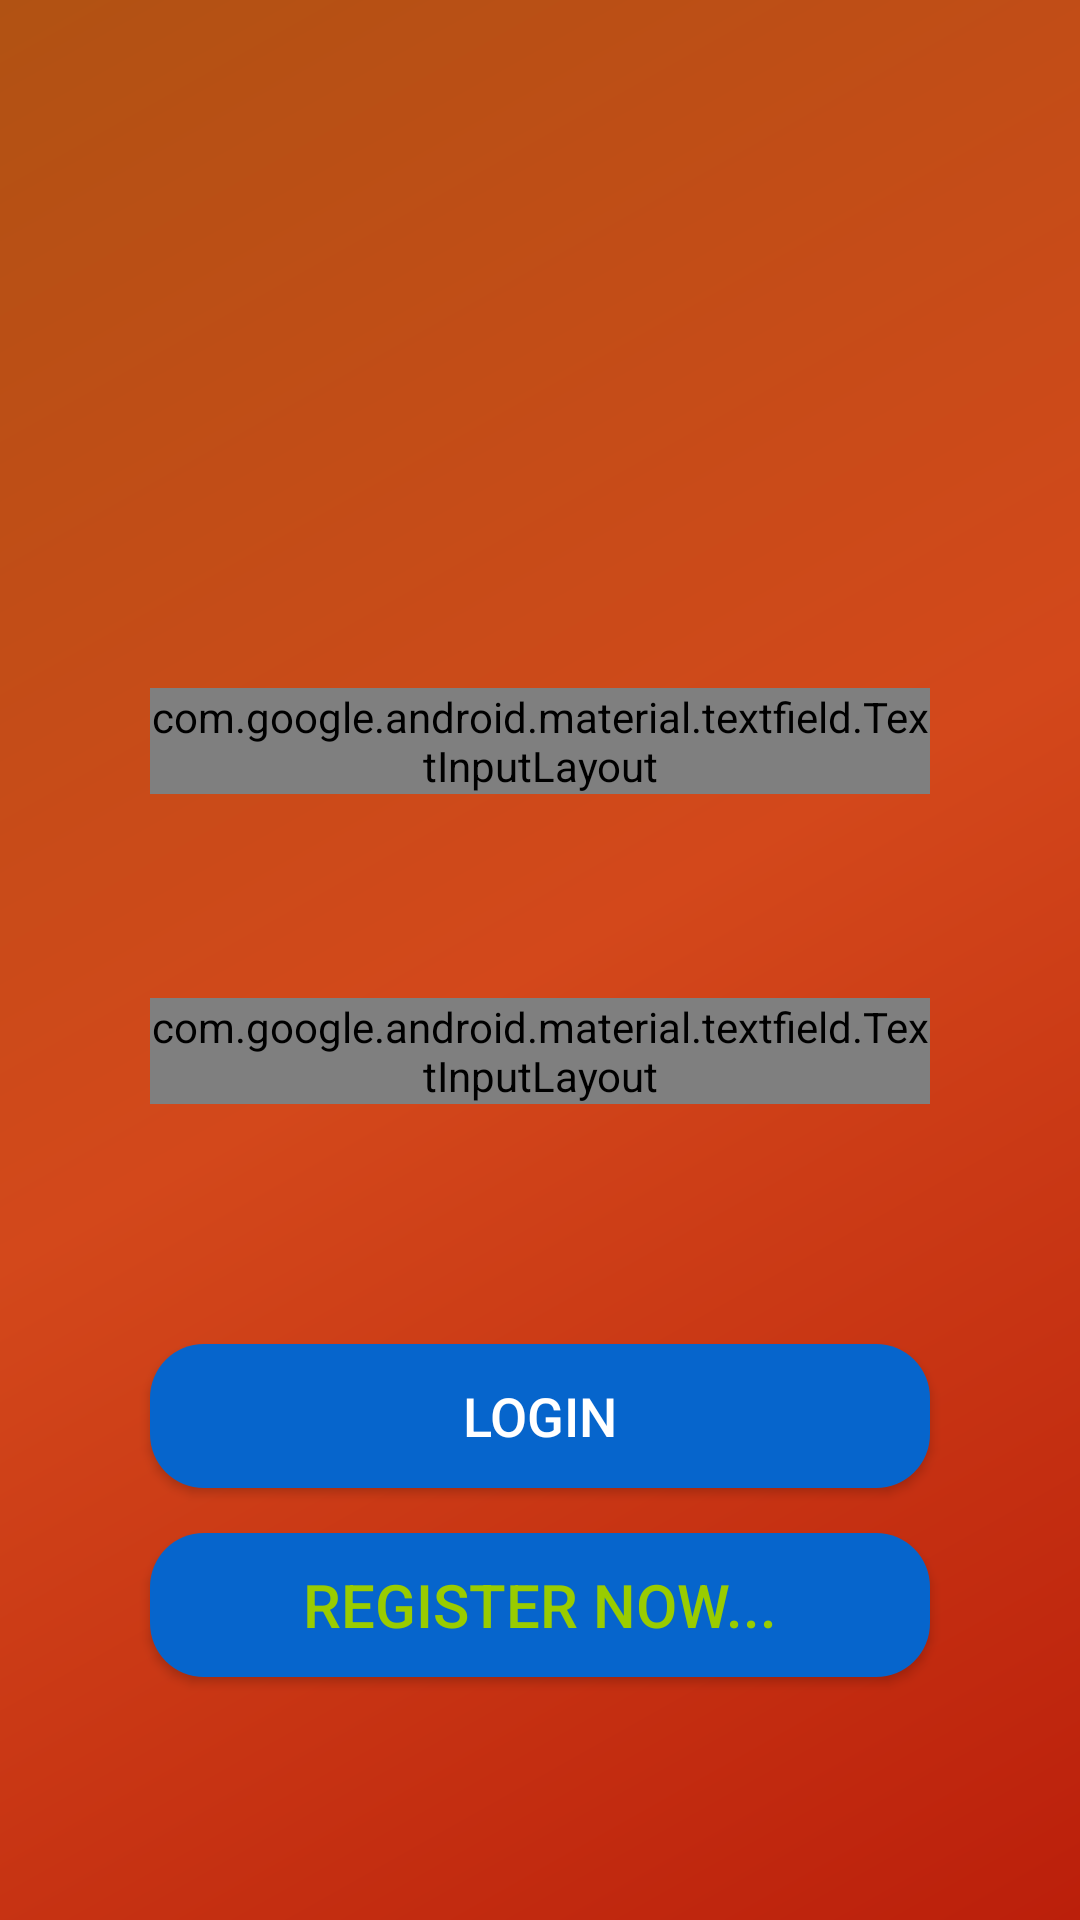

Reconstruct the res/layout file that produces this screen, plus the resources it refers to.
<!-- AndroidManifest.xml: activity theme AppThemeNoActionBar -->
<!-- res/layout/activity_login.xml -->
<?xml version="1.0" encoding="utf-8"?>
<android.support.constraint.ConstraintLayout xmlns:android="http://schemas.android.com/apk/res/android"
    xmlns:app="http://schemas.android.com/apk/res-auto"
    xmlns:tools="http://schemas.android.com/tools"
    android:layout_width="match_parent"
    android:layout_height="match_parent"
    android:background="@drawable/background_gradient"
    tools:context=".LoginActivity">

    <ImageView
        android:id="@+id/img_login"
        android:layout_width="100dp"
        android:layout_height="100dp"
        android:src="@drawable/ic_assignment"
        app:layout_constraintBottom_toTopOf="@id/et_email_show"
        app:layout_constraintEnd_toEndOf="parent"
        app:layout_constraintStart_toStartOf="parent"
        app:layout_constraintTop_toTopOf="parent"
        app:layout_constraintVertical_chainStyle="packed" />

    <android.support.design.widget.TextInputLayout
        android:id="@+id/et_email_show"
        android:layout_width="match_parent"
        android:layout_height="wrap_content"
        android:layout_marginStart="50dp"
        android:layout_marginTop="@android:dimen/app_icon_size"
        android:layout_marginEnd="50dp"
        android:layout_marginBottom="20dp"
        style="@style/Widget.MaterialComponents.TextInputLayout.OutlinedBox"
        app:layout_constraintBottom_toTopOf="@id/et_pwd_show"
        app:layout_constraintEnd_toEndOf="parent"
        app:layout_constraintStart_toStartOf="parent"
        app:layout_constraintTop_toBottomOf="@id/img_login"
        app:layout_constraintVertical_chainStyle="packed">
        <EditText
            android:id="@+id/et_email"
            android:layout_width="match_parent"
            android:layout_height="wrap_content"
            android:drawableLeft="@drawable/ic_person"
            android:hint="email"
            android:inputType="textEmailAddress"
            android:textColor="@android:color/background_light"
            android:textColorHint="@android:color/darker_gray"
            android:textSize="18sp"
            />

    </android.support.design.widget.TextInputLayout>

    <android.support.design.widget.TextInputLayout
        android:id="@+id/et_pwd_show"
        style="@style/Widget.MaterialComponents.TextInputLayout.OutlinedBox"
        android:layout_width="match_parent"
        android:layout_height="wrap_content"
        android:layout_marginStart="50dp"
        android:layout_marginTop="@android:dimen/app_icon_size"
        android:layout_marginEnd="50dp"
        android:layout_marginBottom="30dp"
        app:layout_constraintBottom_toTopOf="@id/btn_login"
        app:layout_constraintEnd_toEndOf="parent"
        app:layout_constraintHorizontal_bias="1.0"
        app:layout_constraintHorizontal_chainStyle="packed"
        app:layout_constraintStart_toStartOf="parent"
        app:layout_constraintTop_toBottomOf="@id/et_email_show"
        app:layout_constraintVertical_chainStyle="packed">

        <EditText
            android:id="@+id/et_pwd"
            android:layout_width="match_parent"
            android:layout_height="wrap_content"
            android:drawableLeft="@android:drawable/ic_lock_idle_lock"
            android:hint="password"
            android:inputType="textPassword"
            android:textColor="@android:color/background_light"
            android:textColorHint="@android:color/darker_gray"
            android:textSize="18sp" />
    </android.support.design.widget.TextInputLayout>



    <Button
        android:id="@+id/btn_login"
        android:layout_width="match_parent"
        android:layout_height="wrap_content"
        android:layout_marginStart="50dp"
        android:layout_marginTop="50dp"
        android:layout_marginEnd="50dp"
        android:layout_marginBottom="15dp"
        android:background="@drawable/rounded_corner"
        android:text="LOGIN"
        android:textColor="@android:color/white"
        android:textSize="18sp"
        app:layout_constraintBottom_toTopOf="@id/btn_register"
        app:layout_constraintEnd_toEndOf="parent"
        app:layout_constraintStart_toStartOf="parent"
        app:layout_constraintTop_toBottomOf="@id/et_pwd_show"
        app:layout_constraintVertical_chainStyle="packed" />

    <Button
        android:id="@+id/btn_register"
        android:layout_width="match_parent"
        android:layout_height="wrap_content"
        android:layout_marginStart="50dp"
        android:layout_marginEnd="50dp"
        android:background="@drawable/rounded_corner"
        android:padding="8dp"
        android:text="Register Now..."
        android:textAlignment="center"
        android:textColor="@android:color/holo_green_light"
        android:textSize="20sp"
        app:layout_constraintBottom_toBottomOf="parent"
        app:layout_constraintEnd_toEndOf="parent"
        app:layout_constraintStart_toStartOf="parent"
        app:layout_constraintTop_toBottomOf="@id/btn_login"
        app:layout_constraintVertical_chainStyle="packed" />

    <ProgressBar
        android:id="@+id/progress_bar"
        android:layout_width="wrap_content"
        android:layout_height="wrap_content"
        android:visibility="gone"
        app:layout_constraintBottom_toBottomOf="parent"
        app:layout_constraintEnd_toEndOf="parent"
        app:layout_constraintStart_toStartOf="parent"
        app:layout_constraintTop_toTopOf="parent" />

</android.support.constraint.ConstraintLayout>
<!-- resources referenced by this layout -->
<resources>
  <!-- drawable background_gradient (drawable) -->
  <shape xmlns:android="http://schemas.android.com/apk/res/android"
      android:shape="rectangle">
      <gradient
          android:angle="135"
          android:centerColor="#D3481B"
          android:endColor="#B15213"
          android:startColor="#BB1F0B"
          android:type="linear" />
  </shape>
  <!-- drawable rounded_corner (drawable) -->
  <?xml version="1.0" encoding="utf-8"?>
  <shape xmlns:android="http://schemas.android.com/apk/res/android">
      <corners android:radius="18dp"/>
      <gradient
          android:angle="90"
          android:centerColor="#0665CC"
          android:endColor="#0665CC"
          android:startColor="#0665CC"
          android:type="linear" />
  
  </shape>
  <style name="AppThemeNoActionBar" parent="Theme.AppCompat.Light.NoActionBar">
          
          <item name="colorPrimary">@color/colorPrimary</item>
          <item name="colorPrimaryDark">@color/colorPrimaryDark</item>
          <item name="colorAccent">@color/colorDark</item>
      </style>
  <color name="colorPrimary">#008577</color>
  <color name="colorPrimaryDark">#A32600</color>
  <color name="colorDark">#000000</color>
</resources>
